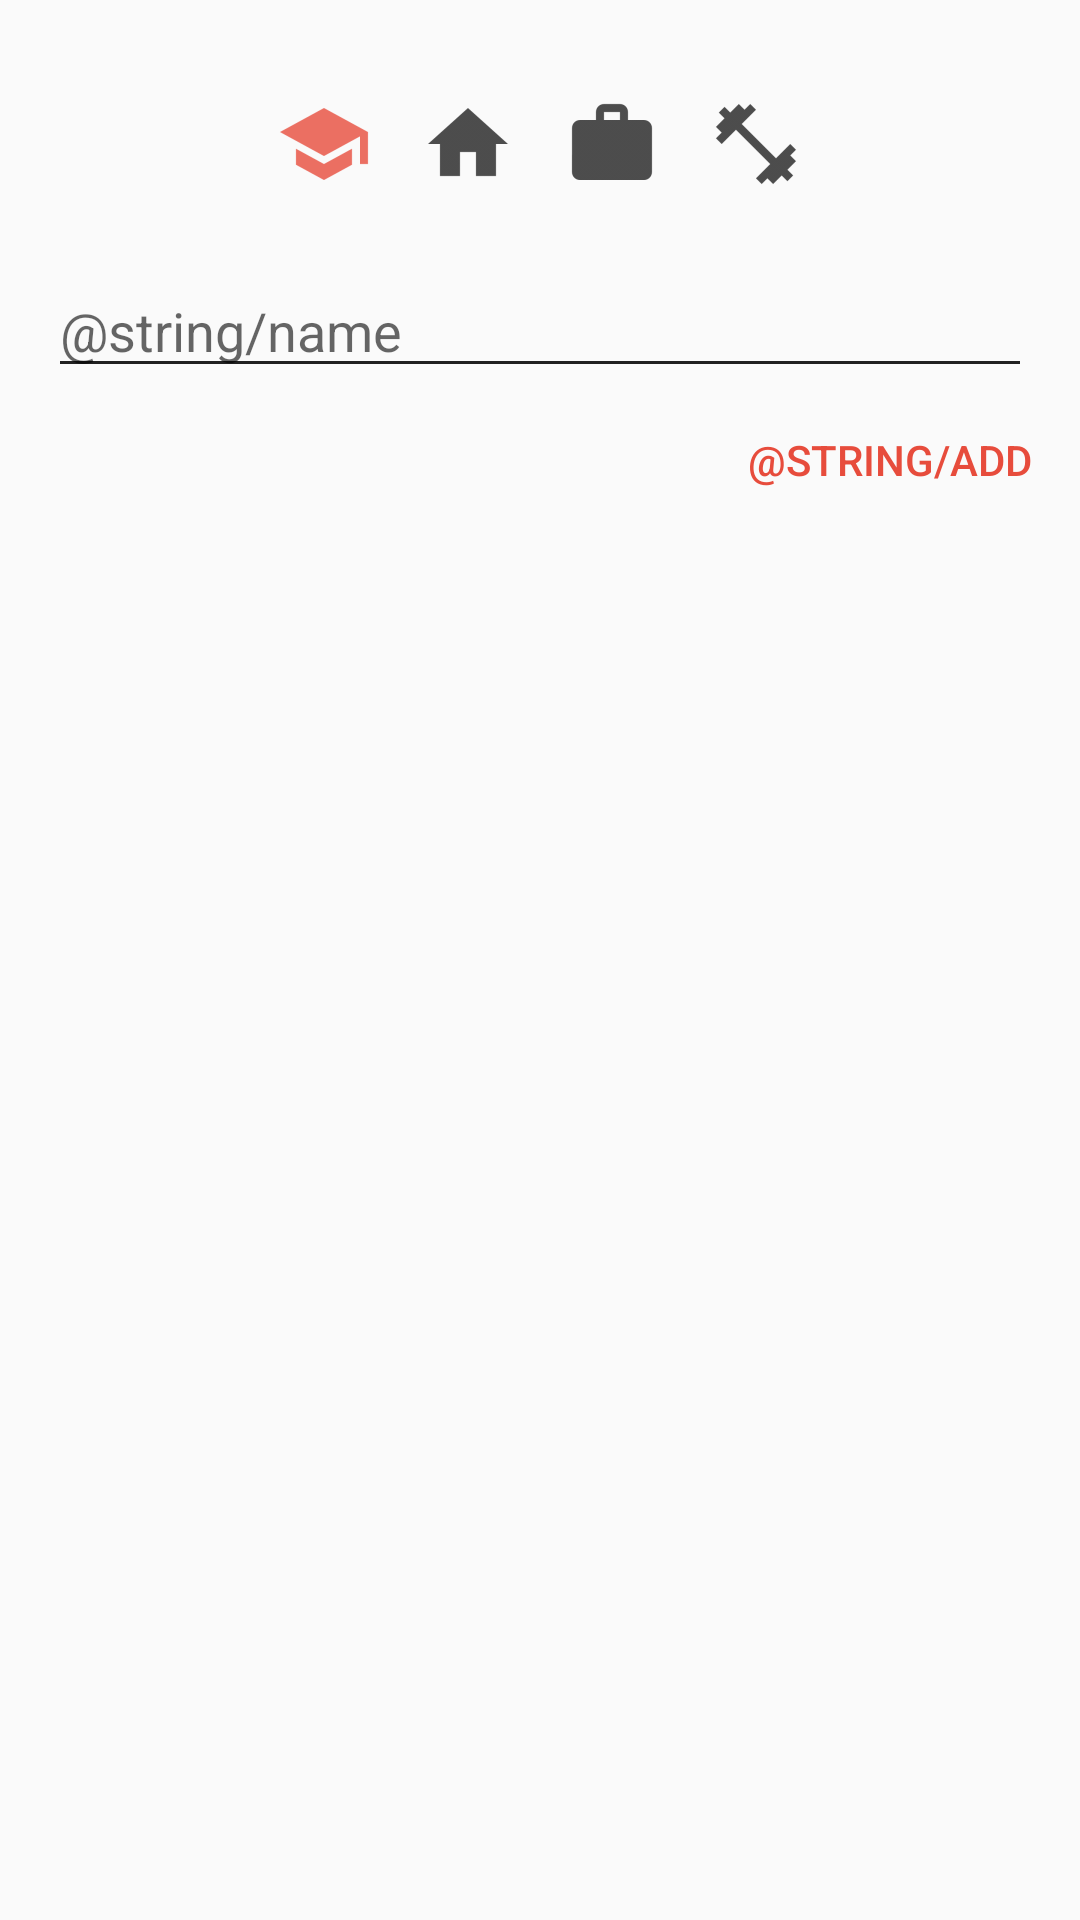

The Android layout XML behind this screen, and the referenced resources:
<!-- AndroidManifest.xml: application theme AppTheme -->
<!-- res/layout/dialog_favorite_add.xml -->
<?xml version="1.0" encoding="utf-8"?>
<android.support.constraint.ConstraintLayout xmlns:android="http://schemas.android.com/apk/res/android"
    xmlns:app="http://schemas.android.com/apk/res-auto"
    xmlns:tools="http://schemas.android.com/tools"
    android:layout_width="300dp"
    android:layout_height="wrap_content"
    android:padding="16dp"
    tools:context="com.example.bcng.ui.main.favorite.FavoriteSelectDialog">

    <LinearLayout
        android:id="@+id/cntIcons"
        android:layout_width="wrap_content"
        android:layout_height="wrap_content"
        android:layout_marginEnd="8dp"
        android:layout_marginStart="8dp"
        android:layout_marginTop="8dp"
        app:layout_constraintEnd_toEndOf="parent"
        app:layout_constraintStart_toStartOf="parent"
        app:layout_constraintTop_toTopOf="parent">

        <android.support.v7.widget.AppCompatImageView
            android:id="@+id/ivSchool"
            android:layout_width="wrap_content"
            android:layout_height="wrap_content"
            android:padding="@dimen/small_margin"
            android:src="@drawable/ic_favorite_school"
            app:layout_constraintStart_toStartOf="parent"
            app:layout_constraintTop_toTopOf="parent" />

        <android.support.v7.widget.AppCompatImageView
            android:id="@+id/ivHome"
            android:layout_width="wrap_content"
            android:layout_height="wrap_content"
            android:padding="@dimen/small_margin"
            android:src="@drawable/ic_favorite_home"
            android:tint="@color/black"
            app:layout_constraintLeft_toRightOf="@id/ivSchool"
            app:layout_constraintTop_toTopOf="parent" />

        <android.support.v7.widget.AppCompatImageView
            android:id="@+id/ivWork"
            android:layout_width="wrap_content"
            android:layout_height="wrap_content"
            android:padding="@dimen/small_margin"
            android:src="@drawable/ic_favorite_work"
            android:tint="@color/black"
            app:layout_constraintLeft_toRightOf="@id/ivHome"
            app:layout_constraintTop_toTopOf="parent" />

        <android.support.v7.widget.AppCompatImageView
            android:id="@+id/ivGym"
            android:layout_width="wrap_content"
            android:layout_height="wrap_content"
            android:padding="@dimen/small_margin"
            android:src="@drawable/ic_favorite_gym"
            android:tint="@color/black"
            app:layout_constraintLeft_toRightOf="@id/ivWork"
            app:layout_constraintTop_toTopOf="parent" />

    </LinearLayout>

    <android.support.v7.widget.AppCompatEditText
        android:id="@+id/etName"
        android:layout_width="match_parent"
        android:layout_height="wrap_content"
        android:hint="@string/name"
        android:layout_marginTop="@dimen/medium_margin"
        android:textCursorDrawable="@drawable/cursor"
        app:backgroundTint="@color/black"
        app:layout_constraintTop_toBottomOf="@id/cntIcons" />

    <android.support.v7.widget.AppCompatButton
        android:id="@+id/btnAdd"
        android:layout_width="wrap_content"
        android:layout_height="wrap_content"
        android:background="@android:color/transparent"
        android:text="@string/add"
        android:textColor="@color/red"
        app:layout_constraintRight_toRightOf="parent"
        app:layout_constraintTop_toBottomOf="@id/etName" />


</android.support.constraint.ConstraintLayout>
<!-- resources referenced by this layout -->
<resources>
  <color name="black">#212121</color>
  <color name="red">#e74c3c</color>
  <dimen name="medium_margin">16dp</dimen>
  <dimen name="small_margin">8dp</dimen>
  <!-- drawable cursor (drawable) -->
  <?xml version="1.0" encoding="utf-8"?>
  <shape xmlns:android="http://schemas.android.com/apk/res/android" >
      <size android:width="2dp" />
      <solid android:color="@color/dark_red"  />
  </shape>
  <!-- drawable ic_favorite_gym: png bitmap (drawable-hdpi, 644 bytes) -->
  <!-- drawable ic_favorite_home: png bitmap (drawable-hdpi, 503 bytes) -->
  <!-- drawable ic_favorite_school: png bitmap (drawable-hdpi, 866 bytes) -->
  <!-- drawable ic_favorite_work: png bitmap (drawable-hdpi, 384 bytes) -->
  <string name="add">Afegir</string>
  <style name="AppTheme" parent="Theme.AppCompat.Light.DarkActionBar">
          
          <item name="colorPrimary">@color/red</item>
          <item name="colorPrimaryDark">@color/dark_red</item>
          <item name="colorAccent">@color/white</item>
      </style>
  <color name="dark_red">#c0392b</color>
  <color name="white">#FFFFFF</color>
</resources>
